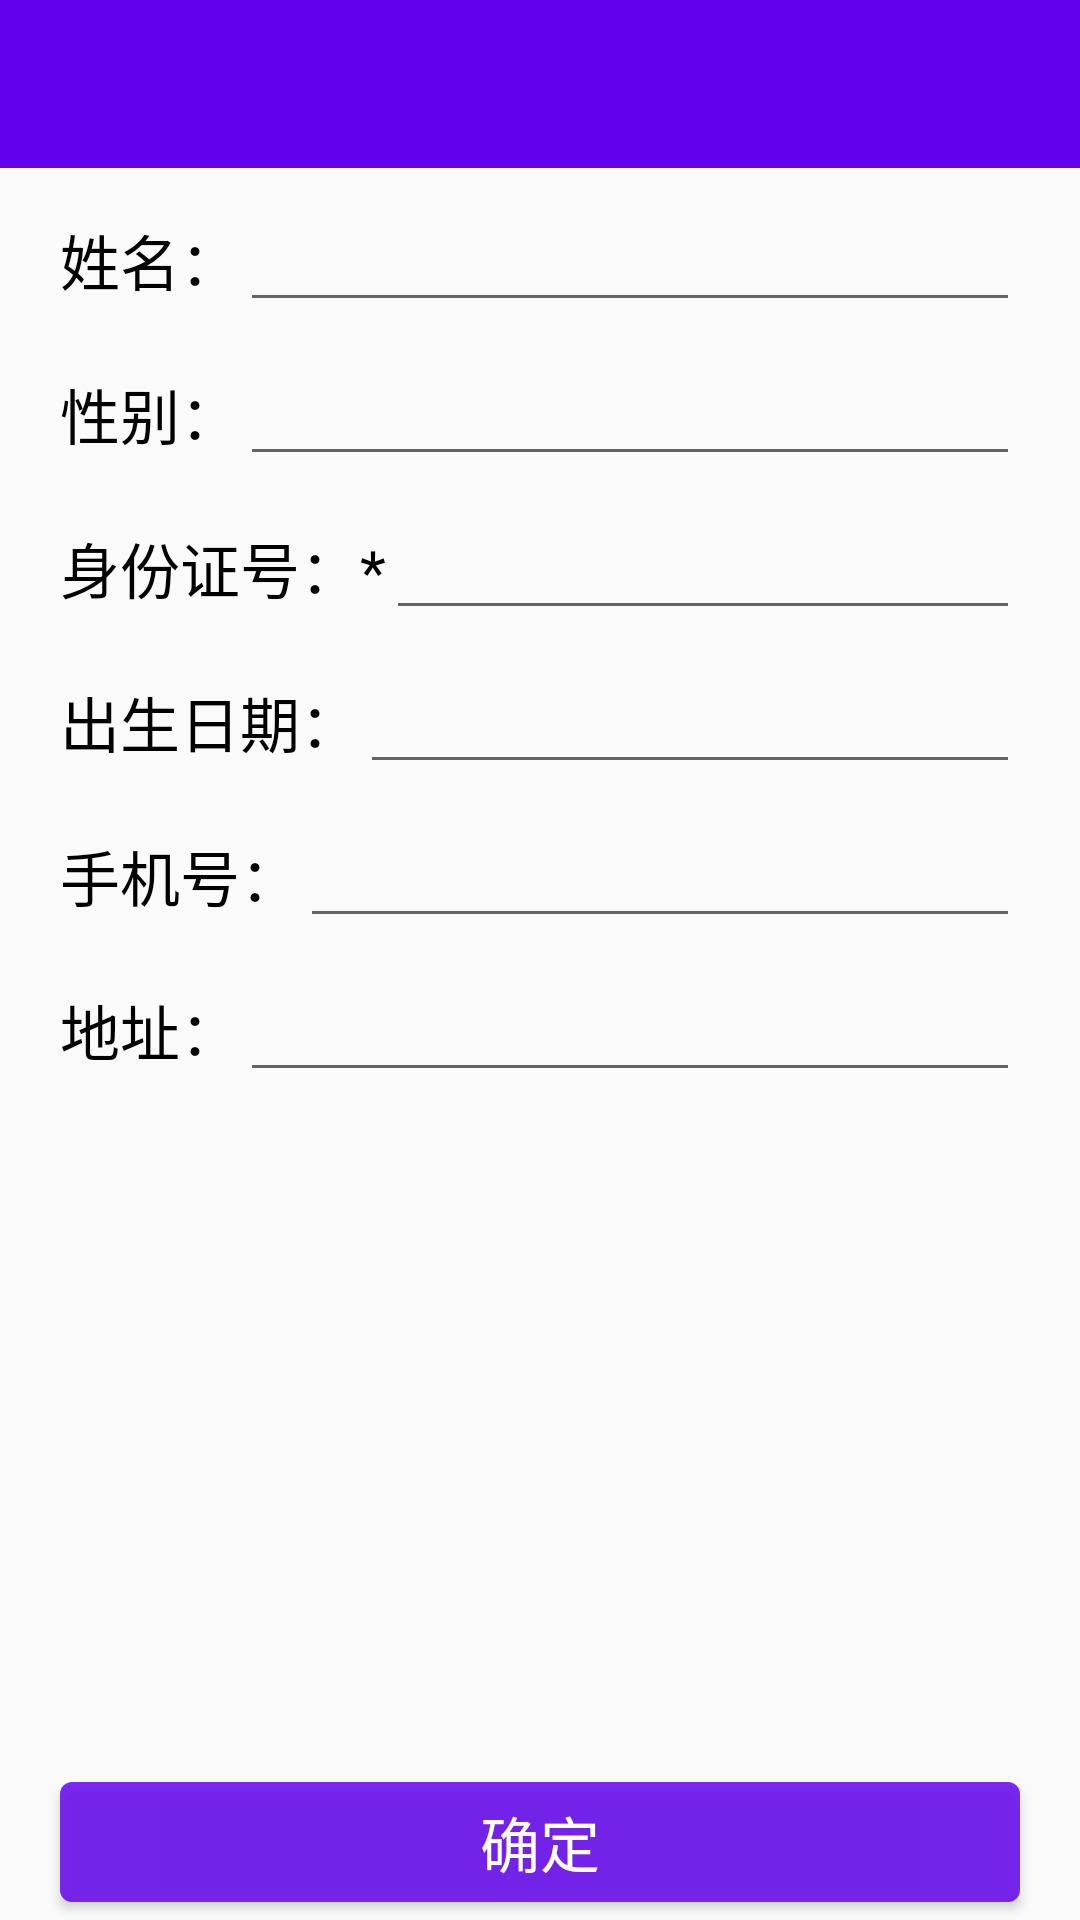

This screen was rendered from an Android layout file. Write that file and the resources it references.
<!-- AndroidManifest.xml: application theme AppTheme -->
<!-- res/layout/jzk_details_fragment.xml -->
<?xml version="1.0" encoding="utf-8"?>
<LinearLayout xmlns:android="http://schemas.android.com/apk/res/android"
    android:layout_width="match_parent"
    android:layout_height="match_parent"
    android:orientation="vertical">

    <include layout="@layout/head2" />
    


    <LinearLayout
        android:layout_width="match_parent"
        android:layout_height="wrap_content"
        android:layout_marginLeft="20dp"
        android:layout_marginTop="10dp"
        android:layout_marginRight="20dp"
        android:orientation="horizontal">

        <TextView
            android:layout_width="wrap_content"
            android:layout_height="match_parent"
            android:gravity="center"
            android:text="姓名："
            android:textColor="#000"
            android:textSize="20sp" />

        <EditText
            android:id="@+id/tv_name"
            android:layout_width="match_parent"
            android:layout_height="wrap_content" />

    </LinearLayout>

    <LinearLayout
        android:layout_width="match_parent"
        android:layout_height="wrap_content"
        android:layout_marginLeft="20dp"
        android:layout_marginTop="10dp"
        android:layout_marginRight="20dp"
        android:orientation="horizontal">

        <TextView
            android:layout_width="wrap_content"
            android:layout_height="match_parent"
            android:gravity="center"
            android:text="性别："
            android:textColor="#000"
            android:textSize="20sp" />

        <EditText
            android:id="@+id/tv_sex"
            android:layout_width="match_parent"
            android:layout_height="wrap_content" />

    </LinearLayout>

    <LinearLayout
        android:layout_width="match_parent"
        android:layout_height="wrap_content"
        android:layout_marginLeft="20dp"
        android:layout_marginTop="10dp"
        android:layout_marginRight="20dp"
        android:orientation="horizontal">

        <TextView
            android:layout_width="wrap_content"
            android:layout_height="match_parent"
            android:gravity="center"
            android:text="身份证号：*"
            android:textColor="#000"
            android:textSize="20sp" />

        <EditText
            android:id="@+id/tv_id"
            android:layout_width="match_parent"
            android:layout_height="wrap_content" />

    </LinearLayout>

    <LinearLayout
        android:layout_width="match_parent"
        android:layout_height="wrap_content"
        android:layout_marginLeft="20dp"
        android:layout_marginTop="10dp"
        android:layout_marginRight="20dp"
        android:orientation="horizontal">

        <TextView
            android:layout_width="wrap_content"
            android:layout_height="match_parent"
            android:gravity="center"
            android:text="出生日期："
            android:textColor="#000"
            android:textSize="20sp" />

        <EditText
            android:id="@+id/tv_birth"
            android:layout_width="match_parent"
            android:layout_height="wrap_content" />

    </LinearLayout>

    <LinearLayout
        android:layout_width="match_parent"
        android:layout_height="wrap_content"
        android:layout_marginLeft="20dp"
        android:layout_marginTop="10dp"
        android:layout_marginRight="20dp"
        android:orientation="horizontal">

        <TextView
            android:layout_width="wrap_content"
            android:layout_height="match_parent"
            android:gravity="center"
            android:text="手机号："
            android:textColor="#000"
            android:textSize="20sp" />

        <EditText
            android:id="@+id/tv_tel"
            android:layout_width="match_parent"
            android:layout_height="wrap_content" />

    </LinearLayout>

    <LinearLayout
        android:layout_width="match_parent"
        android:layout_height="wrap_content"
        android:layout_marginLeft="20dp"
        android:layout_marginTop="10dp"
        android:layout_marginRight="20dp"
        android:orientation="horizontal">

        <TextView
            android:layout_width="wrap_content"
            android:layout_height="match_parent"
            android:gravity="center"
            android:text="地址："
            android:textColor="#000"
            android:textSize="20sp" />

        <EditText
            android:id="@+id/tv_address"
            android:layout_width="match_parent"
            android:layout_height="wrap_content" />

    </LinearLayout>

    <TextView
        android:layout_width="match_parent"
        android:layout_height="0dp"
        android:layout_weight="1" />

    <Button
        android:id="@+id/bt_save"
        android:layout_width="match_parent"
        android:layout_height="40dp"
        android:layout_marginLeft="20dp"
        android:layout_marginRight="20dp"
        android:layout_marginBottom="6dp"
        android:background="@drawable/bg_main_style"
        android:text="确定"
        android:textColor="#fff"
        android:textSize="20sp" />


</LinearLayout>
<!-- res/layout/head2.xml (included above) -->
<?xml version="1.0" encoding="utf-8"?>
<LinearLayout xmlns:android="http://schemas.android.com/apk/res/android"
    android:layout_width="match_parent"
    android:layout_height="?attr/actionBarSize"
    android:background="@color/colorPrimary"
    android:orientation="horizontal">


    <ImageView
        android:id="@+id/item_change"
        android:layout_width="30dp"
        android:layout_height="match_parent"
        android:src="@mipmap/zuojiantou" />


    <TextView
        android:id="@+id/title"
        android:layout_width="wrap_content"
        android:layout_height="match_parent"
        android:gravity="center"
        android:textColor="#fff"
        android:textSize="23sp" />

    <LinearLayout
        android:layout_width="0dp"
        android:layout_height="match_parent"
        android:layout_weight="1">


    </LinearLayout>

    <TextView
        android:id="@+id/title1"
        android:layout_width="wrap_content"
        android:layout_height="match_parent"
        android:gravity="center"
        android:paddingRight="20dp"
        android:textColor="#fff"
        android:textSize="18sp" />
</LinearLayout>
<!-- resources referenced by this layout -->
<resources>
  <!-- drawable bg_main_style (drawable) -->
  <?xml version="1.0" encoding="utf-8"?>
  <shape xmlns:android="http://schemas.android.com/apk/res/android">
      <solid android:color="#D56200EE" />
      <corners android:radius="4dp" />
  
  </shape>
  <style name="AppTheme" parent="Theme.AppCompat.Light.NoActionBar">
          
          <item name="colorPrimary">@color/colorPrimary</item>
          <item name="colorPrimaryDark">@color/colorPrimaryDark</item>
          <item name="colorAccent">@color/colorAccent</item>
      </style>
  <!-- not gathered from this repository: default colours our renderer supplied (Android Studio template values) -->
  <color name="colorPrimary">#FF6200EE</color>
  <color name="colorPrimaryDark">#FF3700B3</color>
  <color name="colorAccent">#FF03DAC5</color>
</resources>
